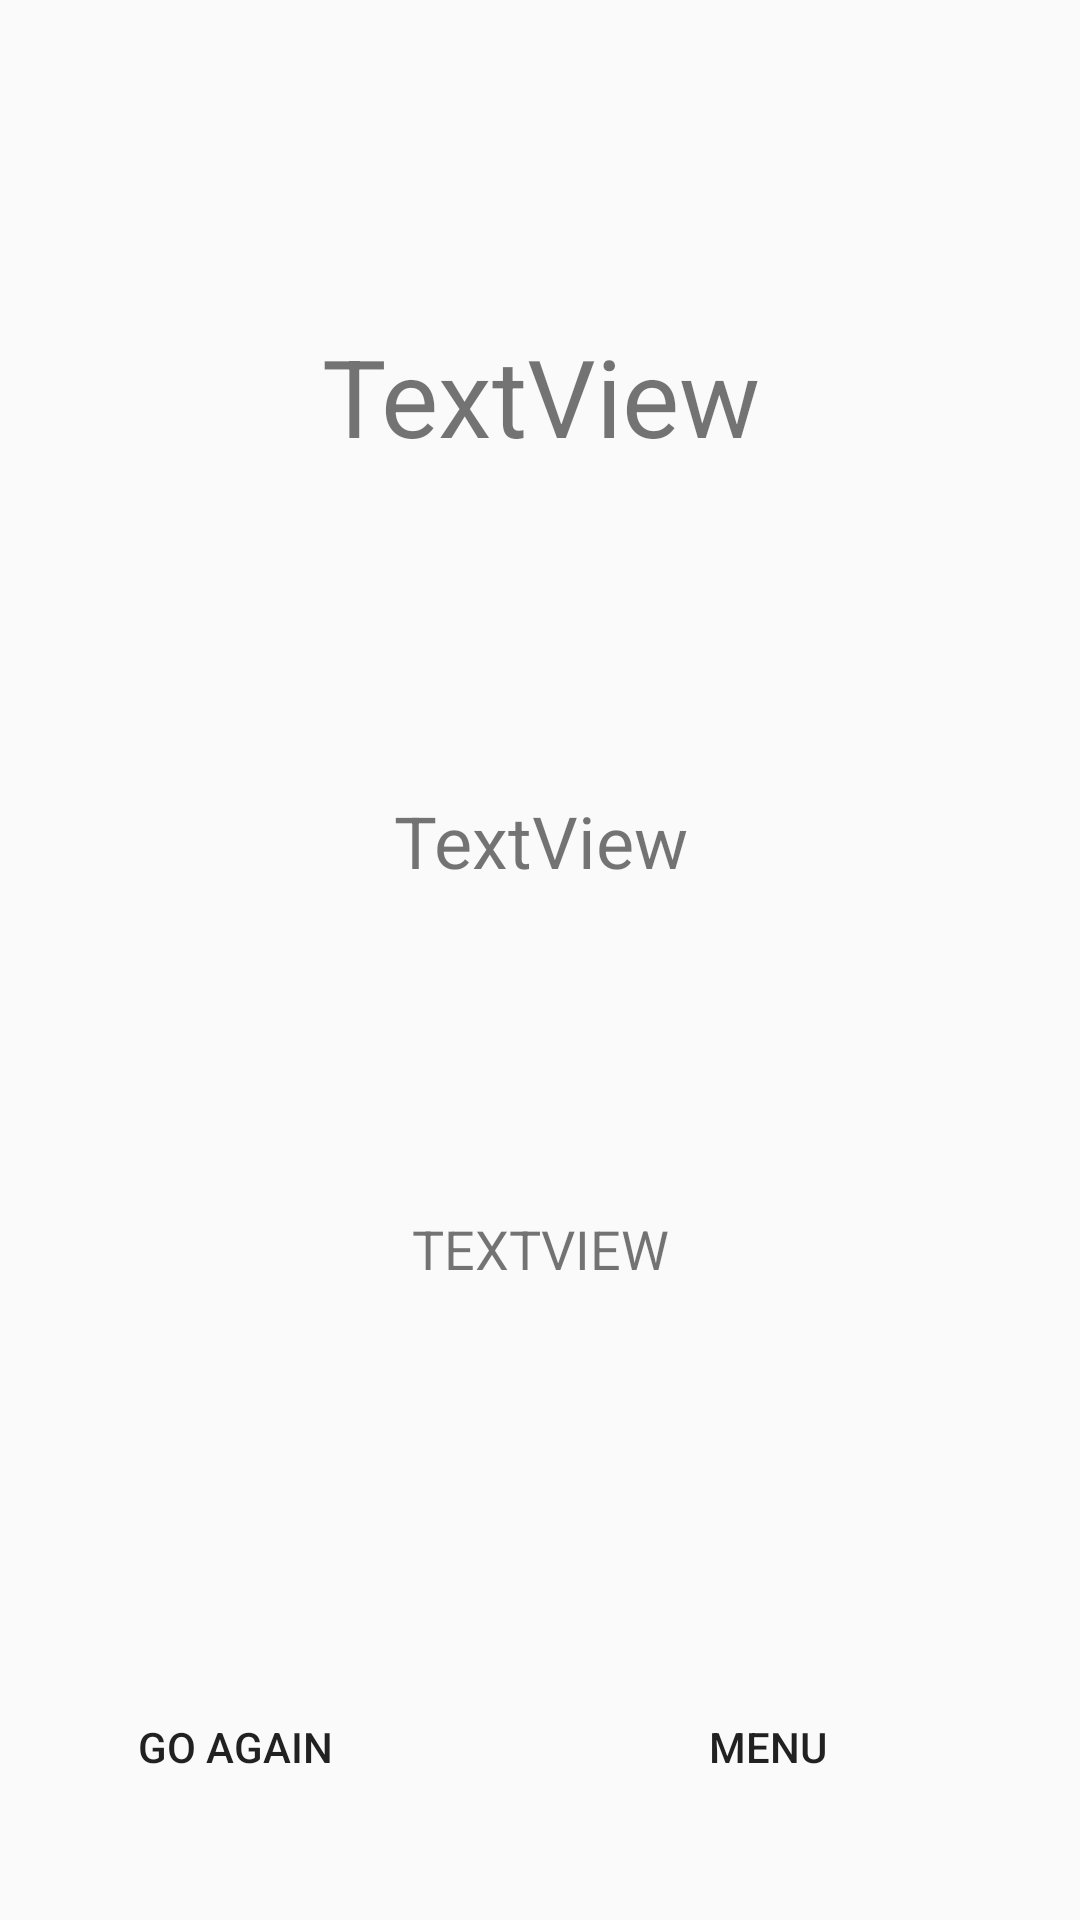

Write the Android layout XML for this screen, with the resource values it uses.
<!-- AndroidManifest.xml: application theme AppTheme -->
<!-- res/layout/activity_game_end.xml -->
<?xml version="1.0" encoding="utf-8"?>
<androidx.constraintlayout.widget.ConstraintLayout xmlns:android="http://schemas.android.com/apk/res/android"
    xmlns:app="http://schemas.android.com/apk/res-auto"
    xmlns:tools="http://schemas.android.com/tools"
    android:layout_width="match_parent"
    android:layout_height="match_parent"
    tools:context=".activity.GameEnd">


    <TextView
        android:id="@+id/gameOutcome"
        android:layout_width="wrap_content"
        android:layout_height="wrap_content"
        android:gravity="center"
        android:text="TextView"
        android:textSize="24sp"
        app:layout_constraintBottom_toTopOf="@+id/gameWord"
        app:layout_constraintEnd_toEndOf="parent"
        app:layout_constraintHorizontal_bias="0.5"
        app:layout_constraintStart_toStartOf="parent"
        app:layout_constraintTop_toBottomOf="@+id/gameEndTitle" />

    <TextView
        android:id="@+id/gameWord"
        android:layout_width="wrap_content"
        android:layout_height="wrap_content"
        android:layout_marginBottom="104dp"
        android:gravity="center"
        android:text="TextView"
        android:textAllCaps="true"
        android:textSize="18sp"
        app:layout_constraintBottom_toBottomOf="parent"
        app:layout_constraintEnd_toEndOf="parent"
        app:layout_constraintHorizontal_bias="0.5"
        app:layout_constraintStart_toStartOf="parent"
        app:layout_constraintTop_toBottomOf="@+id/gameOutcome" />

    <TextView
        android:id="@+id/gameEndTitle"
        android:layout_width="wrap_content"
        android:layout_height="wrap_content"
        android:gravity="center"
        android:text="TextView"
        android:textSize="36sp"
        app:layout_constraintBottom_toTopOf="@+id/gameOutcome"
        app:layout_constraintEnd_toEndOf="parent"
        app:layout_constraintHorizontal_bias="0.5"
        app:layout_constraintStart_toStartOf="parent"
        app:layout_constraintTop_toTopOf="parent" />

    <Button
        android:id="@+id/goToMenu"
        android:layout_width="wrap_content"
        android:layout_height="wrap_content"
        android:layout_marginEnd="60dp"
        android:layout_marginRight="60dp"
        android:background="@android:color/transparent"
        android:text="Menu"
        app:layout_constraintBottom_toBottomOf="parent"
        app:layout_constraintEnd_toEndOf="parent"
        app:layout_constraintHorizontal_bias="1.0"
        app:layout_constraintStart_toStartOf="@+id/guideline2"
        app:layout_constraintTop_toBottomOf="@+id/gameWord"
        app:layout_constraintVertical_bias="0.795" />

    <Button
        android:id="@+id/playAgain"
        android:layout_width="wrap_content"
        android:layout_height="wrap_content"
        android:background="@android:color/transparent"
        android:text="Go Again"
        app:layout_constraintBottom_toBottomOf="parent"
        app:layout_constraintEnd_toStartOf="@+id/guideline2"
        app:layout_constraintHorizontal_bias="0.372"
        app:layout_constraintStart_toStartOf="parent"
        app:layout_constraintTop_toBottomOf="@+id/gameWord"
        app:layout_constraintVertical_bias="0.795" />

    <androidx.constraintlayout.widget.Guideline
        android:id="@+id/guideline"
        android:layout_width="wrap_content"
        android:layout_height="wrap_content"
        android:orientation="horizontal"
        app:layout_constraintGuide_percent="0.7017784" />

    <androidx.constraintlayout.widget.Guideline
        android:id="@+id/guideline2"
        android:layout_width="wrap_content"
        android:layout_height="wrap_content"
        android:orientation="vertical"
        app:layout_constraintGuide_percent="0.5" />


</androidx.constraintlayout.widget.ConstraintLayout>
<!-- resources referenced by this layout -->
<resources>
  <style name="AppTheme" parent="Theme.AppCompat.Light.NoActionBar">
          <item name="colorPrimary">@color/colorPrimary</item>
          <item name="colorPrimaryDark">@color/colorPrimaryDark</item>
          <item name="colorAccent">@color/colorAccent</item>
          <item name="android:windowAnimationStyle">@style/CustomActivityAnimation</item>
      </style>
  <color name="colorPrimary">#008577</color>
  <color name="colorPrimaryDark">#00574B</color>
  <color name="colorAccent">#D81B60</color>
  <style name="CustomActivityAnimation" parent="@android:style/Animation.Activity">
          <item name="android:activityOpenEnterAnimation">@anim/slide_in_right</item>
          <item name="android:activityOpenExitAnimation">@anim/slide_out_left</item>
          <item name="android:activityCloseEnterAnimation">@anim/slide_in_left</item>
          <item name="android:activityCloseExitAnimation">@anim/slide_out_right</item>
      </style>
</resources>
